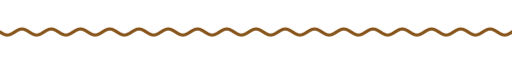
t = 0.00 s
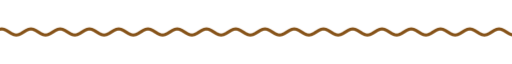
t = 1.67 s
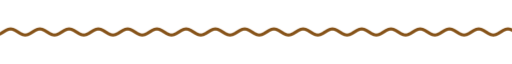
t = 3.33 s
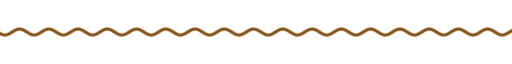
t = 5.00 s
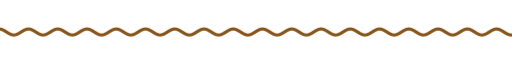
t = 6.67 s
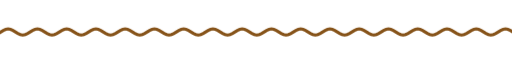
t = 8.33 s

The animated SVG that drew these frames (rendered in a browser with its animation timeline set to each time). Animation: 9 CSS @keyframes rules; frames cover the first 8.33 s, repeats indefinitely.

<svg xmlns="http://www.w3.org/2000/svg" xmlns:xlink="http://www.w3.org/1999/xlink" width="840" height="28" viewBox="0 0 840 28" role="img" aria-label="divider"><title>divider</title><style>text{font-family:G,R,'Google Sans','Segoe UI',Roboto,sans-serif;font-variation-settings:'ROND' 100}
.up{animation:up .8s cubic-bezier(.05,.7,.1,1) both}
.pop{transform-box:fill-box;transform-origin:center;animation:pop .6s cubic-bezier(.34,1.56,.64,1) both}
.fade{animation:fade .9s ease both}
.spin{transform-box:fill-box;transform-origin:center;animation:spin 40s linear infinite}
.spin-r{transform-box:fill-box;transform-origin:center;animation:spin 28s linear infinite reverse}
.bob{transform-box:fill-box;transform-origin:center;animation:bob 7s ease-in-out infinite}
.grow{transform-box:fill-box;transform-origin:left center;animation:grow 1.1s cubic-bezier(.2,0,0,1) both}
.wght{animation:wght 1.6s cubic-bezier(.2,0,0,1) .2s both}
.wave{animation:wave 2.4s linear infinite}
.blink{animation:blink 1s step-end infinite}
@keyframes blink{50%{opacity:0}}
@keyframes up{from{opacity:0;transform:translateY(14px)}to{opacity:1;transform:none}}
@keyframes pop{from{opacity:0;transform:scale(.6)}to{opacity:1;transform:scale(1)}}
@keyframes fade{from{opacity:0}to{opacity:1}}
@keyframes spin{to{transform:rotate(360deg)}}
@keyframes bob{0%,100%{transform:translateY(0) rotate(0)}50%{transform:translateY(-10px) rotate(12deg)}}
@keyframes grow{from{transform:scaleX(0)}to{transform:scaleX(1)}}
@keyframes wght{from{font-variation-settings:'ROND' 100,'wght' 400}to{font-variation-settings:'ROND' 100,'wght' 760}}
@keyframes wave{from{transform:translateX(0)}to{transform:translateX(-48px)}}
@media (prefers-reduced-motion:reduce){*{animation:none!important}}</style><clipPath id="w"><rect x="0" y="0" width="840" height="28"/></clipPath><g clip-path="url(#w)"><path class="wave" d="M0 14.0 L4 16.5 L8 18.3 L12 19.0 L16 18.3 L20 16.5 L24 14.0 L28 11.5 L32 9.7 L36 9.0 L40 9.7 L44 11.5 L48 14.0 L52 16.5 L56 18.3 L60 19.0 L64 18.3 L68 16.5 L72 14.0 L76 11.5 L80 9.7 L84 9.0 L88 9.7 L92 11.5 L96 14.0 L100 16.5 L104 18.3 L108 19.0 L112 18.3 L116 16.5 L120 14.0 L124 11.5 L128 9.7 L132 9.0 L136 9.7 L140 11.5 L144 14.0 L148 16.5 L152 18.3 L156 19.0 L160 18.3 L164 16.5 L168 14.0 L172 11.5 L176 9.7 L180 9.0 L184 9.7 L188 11.5 L192 14.0 L196 16.5 L200 18.3 L204 19.0 L208 18.3 L212 16.5 L216 14.0 L220 11.5 L224 9.7 L228 9.0 L232 9.7 L236 11.5 L240 14.0 L244 16.5 L248 18.3 L252 19.0 L256 18.3 L260 16.5 L264 14.0 L268 11.5 L272 9.7 L276 9.0 L280 9.7 L284 11.5 L288 14.0 L292 16.5 L296 18.3 L300 19.0 L304 18.3 L308 16.5 L312 14.0 L316 11.5 L320 9.7 L324 9.0 L328 9.7 L332 11.5 L336 14.0 L340 16.5 L344 18.3 L348 19.0 L352 18.3 L356 16.5 L360 14.0 L364 11.5 L368 9.7 L372 9.0 L376 9.7 L380 11.5 L384 14.0 L388 16.5 L392 18.3 L396 19.0 L400 18.3 L404 16.5 L408 14.0 L412 11.5 L416 9.7 L420 9.0 L424 9.7 L428 11.5 L432 14.0 L436 16.5 L440 18.3 L444 19.0 L448 18.3 L452 16.5 L456 14.0 L460 11.5 L464 9.7 L468 9.0 L472 9.7 L476 11.5 L480 14.0 L484 16.5 L488 18.3 L492 19.0 L496 18.3 L500 16.5 L504 14.0 L508 11.5 L512 9.7 L516 9.0 L520 9.7 L524 11.5 L528 14.0 L532 16.5 L536 18.3 L540 19.0 L544 18.3 L548 16.5 L552 14.0 L556 11.5 L560 9.7 L564 9.0 L568 9.7 L572 11.5 L576 14.0 L580 16.5 L584 18.3 L588 19.0 L592 18.3 L596 16.5 L600 14.0 L604 11.5 L608 9.7 L612 9.0 L616 9.7 L620 11.5 L624 14.0 L628 16.5 L632 18.3 L636 19.0 L640 18.3 L644 16.5 L648 14.0 L652 11.5 L656 9.7 L660 9.0 L664 9.7 L668 11.5 L672 14.0 L676 16.5 L680 18.3 L684 19.0 L688 18.3 L692 16.5 L696 14.0 L700 11.5 L704 9.7 L708 9.0 L712 9.7 L716 11.5 L720 14.0 L724 16.5 L728 18.3 L732 19.0 L736 18.3 L740 16.5 L744 14.0 L748 11.5 L752 9.7 L756 9.0 L760 9.7 L764 11.5 L768 14.0 L772 16.5 L776 18.3 L780 19.0 L784 18.3 L788 16.5 L792 14.0 L796 11.5 L800 9.7 L804 9.0 L808 9.7 L812 11.5 L816 14.0 L820 16.5 L824 18.3 L828 19.0 L832 18.3 L836 16.5 L840 14.0 L844 11.5 L848 9.7 L852 9.0 L856 9.7 L860 11.5 L864 14.0 L868 16.5 L872 18.3 L876 19.0 L880 18.3 L884 16.5 L888 14.0 L892 11.5 L896 9.7 L900 9.0 L904 9.7 L908 11.5 L912 14.0 L916 16.5 L920 18.3 L924 19.0 L928 18.3 L932 16.5 L936 14.0" fill="none" stroke="#865319" stroke-width="5" stroke-linecap="round"/></g></svg>
